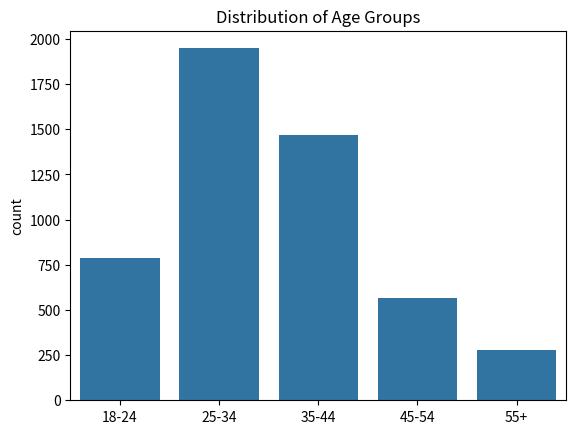

Write the Python code that produced this figure.
# Choose a real-world phenomenon that can be measured and for which you could
# collect at least one-hundred data points across at least four different variables.
# Investigate the types of variables involved, their likely distributions, and their relationships with each other.
# Synthesise/simulate a data set as closely matching their properties as possible.
# Detail your research and implement the simulation in a Jupyter notebook – the data set itself can simply be displayed in an output cell within the notebook.




import pandas as pd 
import numpy as np
import seaborn as sea
import sys
import matplotlib.pyplot as plt


''''
Probabiltiy of reoffending: 

1. Age - categorical discrete 
2. Gender - Categorical nominal data (Or region)
3. Type of offence - categorical nominal 
4. Length of imprisonment - 
5. Education level/economic of criminal - categorical ordinal
'''
# Look at those sentenced in 2022 and their probability of reoffending

# import pandas with shortcut 'pd' 
import pandas as pd 

#############
# Set the seed so that the numbers can be reproduced.
np.random.seed(0)  

# 2747 people released in 2020 (41% reoffended within 1 year of release from custodial sentence)

#genders = ['Male', 'Female'] 
#result = np.random.choice(genders, 4122, p=[0.96, 0.04]) # setting the probability per https://www.iprt.ie/latest-news/irish-prison-service-annual-report-2022/
# as per 2022 prison population 
#print(result) # displaying the resultant array 

#Bernoulli distribution


### 
# Determining variables affecting prison commitals: Age, Gender, Education level, Type of offence, region?

#Genders = ['Male', 'Female'] 
#result = np.random.choice(genders, 5801, p=[0.891, 0.109]) # per https://www.iprt.ie/latest-news/irish-prison-service-annual-report-2022/
#print(result)

Ages = ['18-24', '25-34', '35-44', '45-54', '55+']
age = np.random.choice(Ages, 5045, p=[0.153, 0.38, 0.297, 0.118, 0.052])
#print(age)
# excludes those not sentenced eg those commited on contempt of court & on remand awaiting trial
# https://www.irishprisons.ie/wp-content/uploads/documents_pdf/SENTENCED-COMMITTALS-by-Age-and-Gender-Year-2007-to-2022.pdf

#Ages = ['Under 21', '21-25', '26-30', '31-35', '36-40', '41-50' '50+']
#age = np.random.choice(Ages, 2604, p=[0.057, 0.193, 0.211, 0.184, 0.133, 0.141, 0.078])



sea.countplot(x=age, order=Ages)
plt.title('Distribution of Age Groups')
plt.show()

## If you want to visualize this distribution, you can use a bar plot or a pie chart, which are suitable for categorical data. If you want to fit a known distribution to your data, that’s a more complex task and may not be possible without additional assumptions or data.
# if you have reason to believe that the underlying age distribution is normal (or any other known distribution), you could fit a model to your data using maximum likelihood estimation or other methods. However, this would require you to assign a numerical value to each age group, which may not accurately reflect the true age distribution.
#In most cases, the best way to model a distribution across categorical data is to use the observed frequencies (or probabilities) of each category, as you’ve done. This gives you a direct representation of the distribution without making additional assumptions.
#^^^ # rewrite


#total prison releases in 2017 = 2604 
